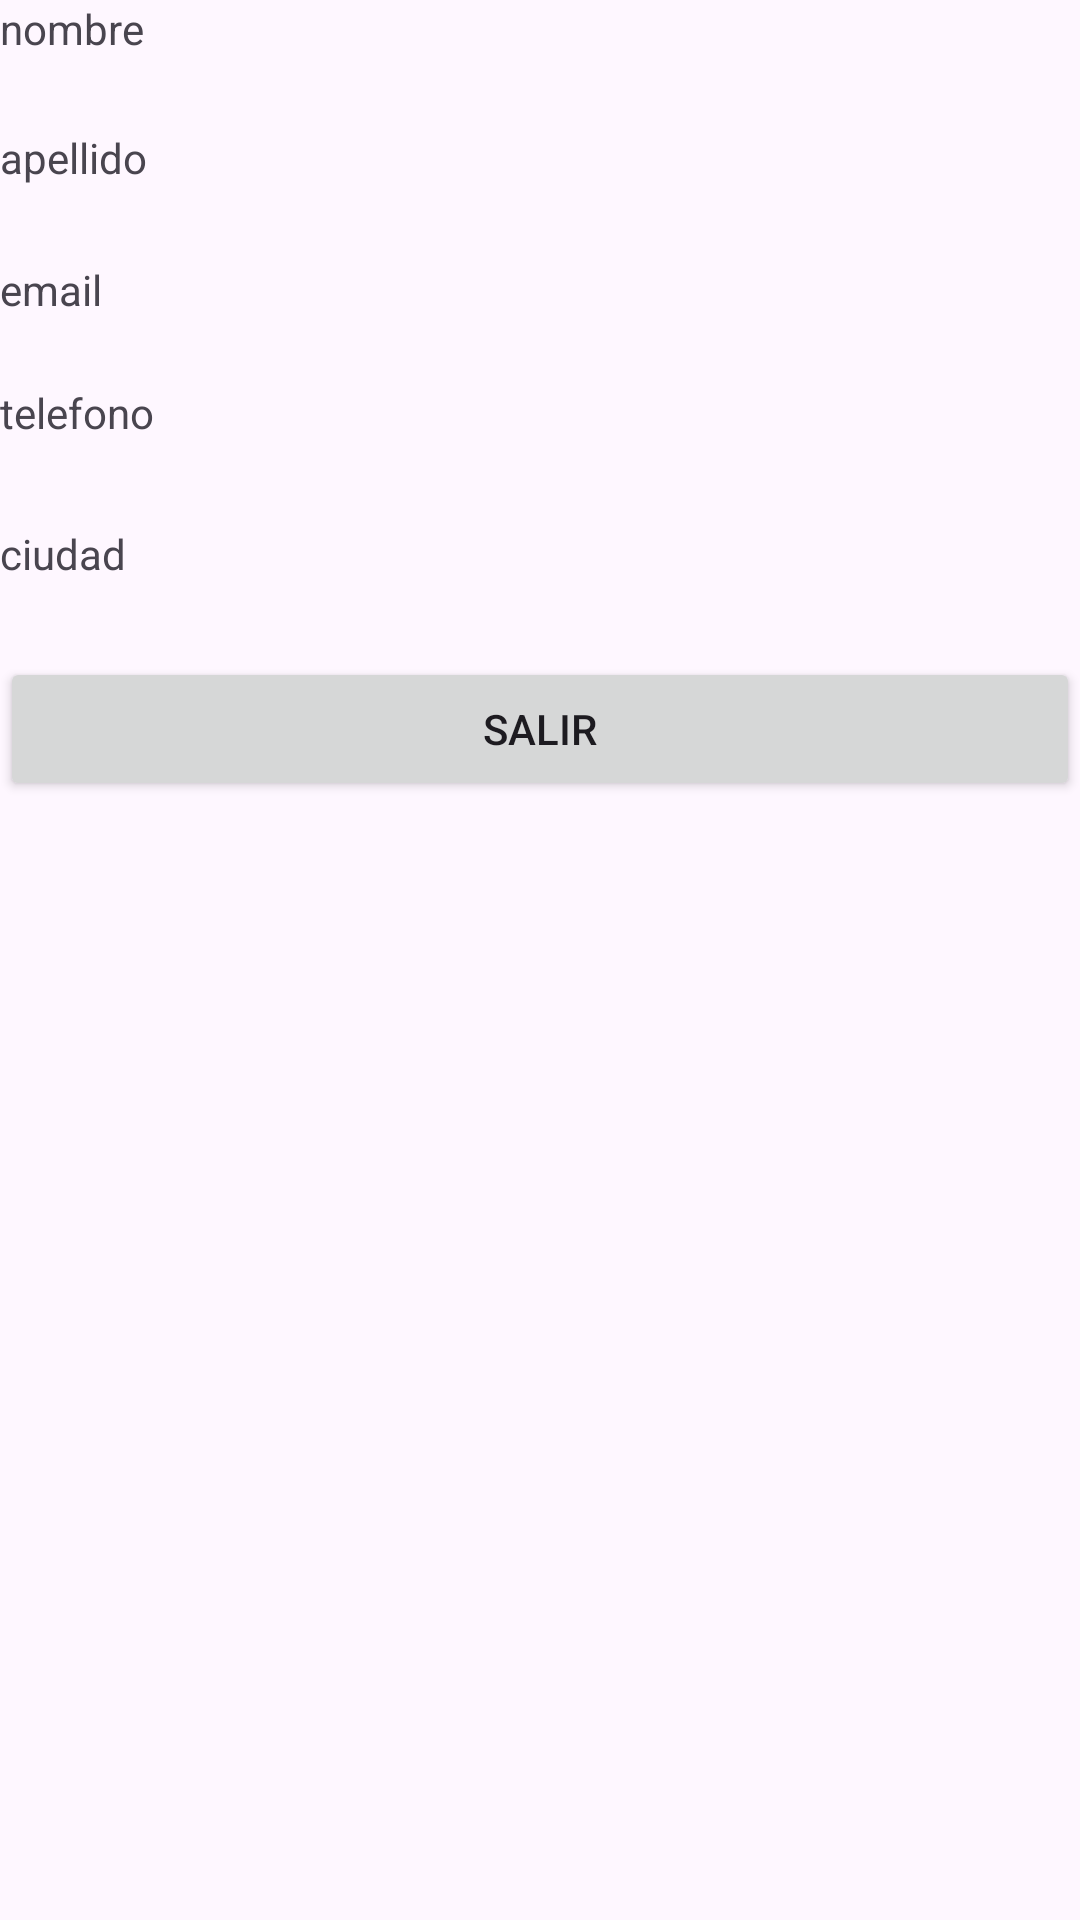

Android layout source for this screen:
<!-- AndroidManifest.xml: application theme Theme.SQLLitecrud -->
<!-- res/layout/vista.xml -->
<?xml version="1.0" encoding="utf-8"?>
<androidx.constraintlayout.widget.ConstraintLayout xmlns:android="http://schemas.android.com/apk/res/android"
    xmlns:tools="http://schemas.android.com/tools"
    android:layout_width="match_parent"
    android:layout_height="match_parent">

    <LinearLayout
        android:layout_width="match_parent"
        android:layout_height="match_parent"
        android:orientation="vertical"
        tools:layout_editor_absoluteX="0dp"
        tools:layout_editor_absoluteY="16dp">

        <TextView
            android:id="@+id/nombre"
            android:layout_width="match_parent"
            android:layout_height="43dp"
            android:text="nombre" />

        <TextView
            android:id="@+id/apellido"
            android:layout_width="match_parent"
            android:layout_height="44dp"
            android:text="apellido" />

        <TextView
            android:id="@+id/email"
            android:layout_width="match_parent"
            android:layout_height="41dp"
            android:text="email" />

        <TextView
            android:id="@+id/telefono"
            android:layout_width="match_parent"
            android:layout_height="47dp"
            android:text="telefono" />

        <TextView
            android:id="@+id/ciudad"
            android:layout_width="match_parent"
            android:layout_height="44dp"
            android:text="ciudad" />

        <Button
            android:id="@+id/btn_salir"
            android:layout_width="match_parent"
            android:layout_height="wrap_content"
            android:text="salir" />
    </LinearLayout>
</androidx.constraintlayout.widget.ConstraintLayout>
<!-- resources referenced by this layout -->
<resources>
  <style name="Theme.SQLLitecrud" parent="Base.Theme.SQLLitecrud" />
  <style name="Base.Theme.SQLLitecrud" parent="Theme.Material3.DayNight.NoActionBar">
          
          
      </style>
</resources>
